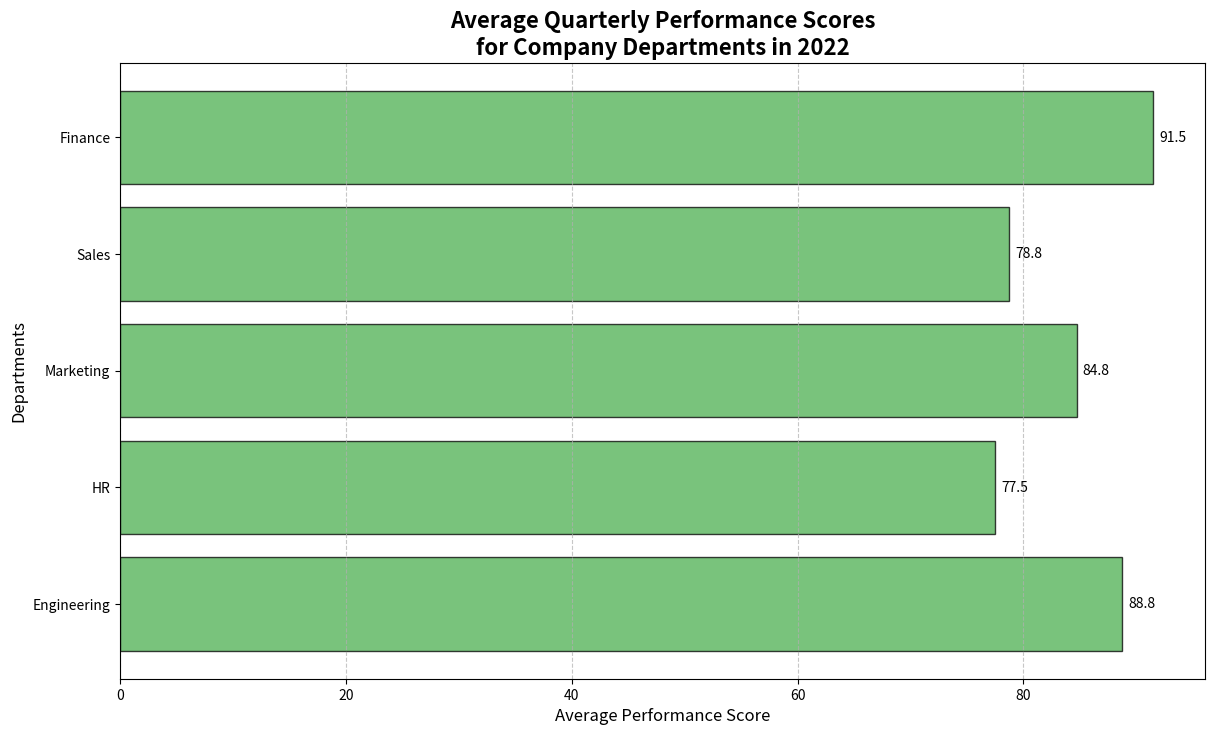
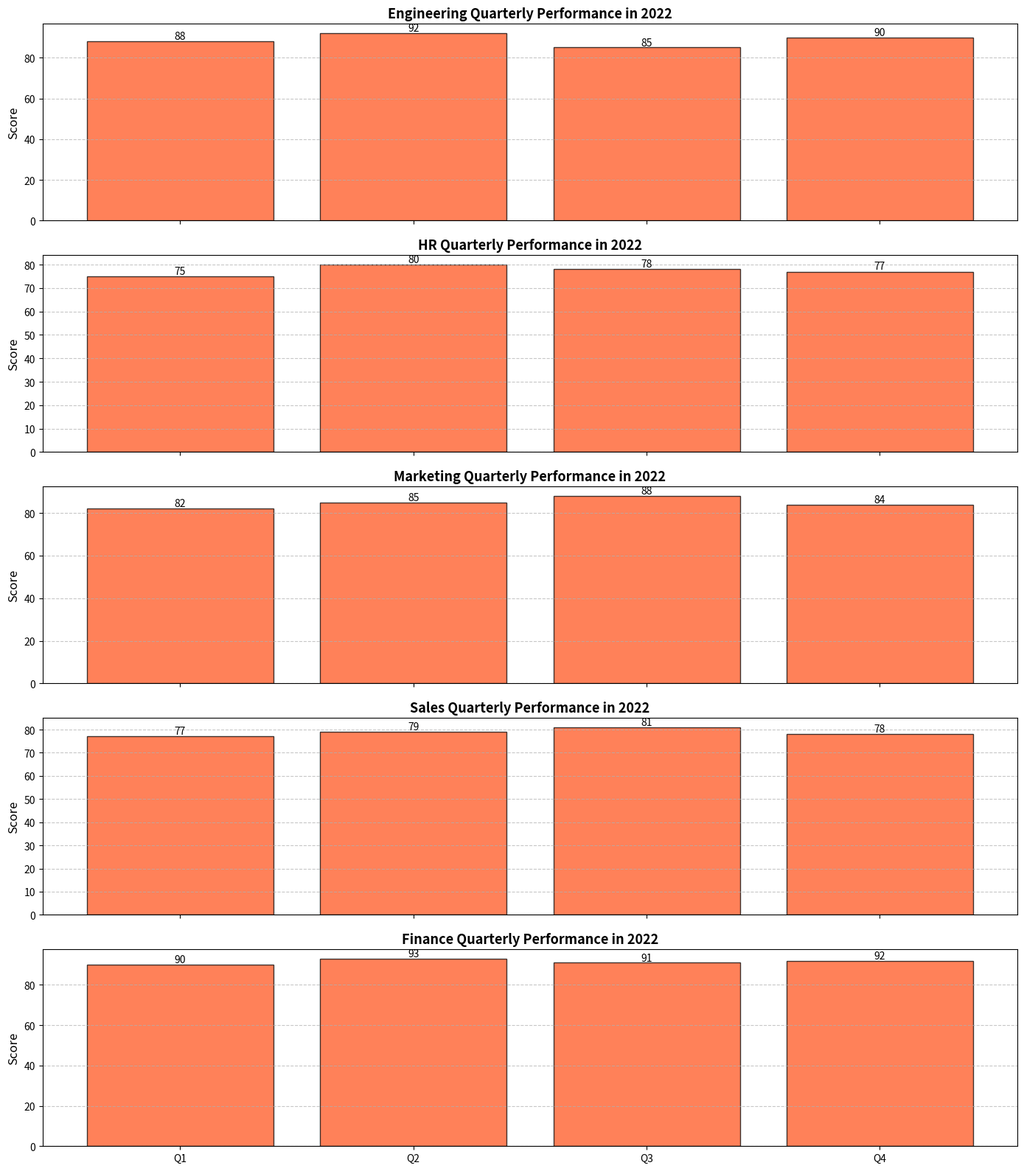

The matplotlib source for these figures, in order:
import matplotlib.pyplot as plt
import numpy as np

# Backstory: This chart represents the average performance score of different departments in a tech company over the last year. Each department's scores are collected quarterly.

# Departments
departments = ['Engineering', 'HR', 'Marketing', 'Sales', 'Finance']

# Quarterly performance scores for the departments
performance_scores = {
    'Engineering': [88, 92, 85, 90],
    'HR': [75, 80, 78, 77],
    'Marketing': [82, 85, 88, 84],
    'Sales': [77, 79, 81, 78],
    'Finance': [90, 93, 91, 92]
}

# Quarterly data as numpy arrays
data = [np.array(performance_scores[department]) for department in departments]

# Calculate average performance scores
average_scores = [np.mean(scores) for scores in data]
quarters = ['Q1', 'Q2', 'Q3', 'Q4']

# Initialize the plot
fig, ax = plt.subplots(figsize=(14, 8))

# Create a bar plot
bars = ax.barh(departments, average_scores, color='#4CAF50', alpha=0.75, edgecolor='black')

# Add titles and labels
ax.set_title('Average Quarterly Performance Scores\nfor Company Departments in 2022', fontsize=16, fontweight='bold')
ax.set_xlabel('Average Performance Score', fontsize=12)
ax.set_ylabel('Departments', fontsize=12)

# Display the average score above each bar
for bar, avg in zip(bars, average_scores):
    plt.text(bar.get_width() + 0.5, bar.get_y() + bar.get_height() / 2, f'{avg:.1f}', va='center', fontsize=10, color='black')

# Add grid lines for better readability
ax.grid(axis='x', linestyle='--', alpha=0.7)

# Additional subplots for quarterly breakdown
fig, axs = plt.subplots(len(departments), 1, figsize=(14, 16), sharex=True)

# Create a bar chart for each department's quarterly scores
for index, (department, scores) in enumerate(performance_scores.items()):
    axs[index].bar(quarters, scores, color='#FF5722', alpha=0.75, edgecolor='black')
    axs[index].set_title(f'{department} Quarterly Performance in 2022', fontsize=13, fontweight='bold')
    axs[index].set_ylabel('Score', fontsize=12)
    for i, score in enumerate(scores):
        axs[index].text(i, score + 1, f'{score}', ha='center', fontsize=10, color='black')
    axs[index].grid(axis='y', linestyle='--', alpha=0.7)

# Overall layout adjustments
plt.tight_layout()

# Display the plots
plt.show()
